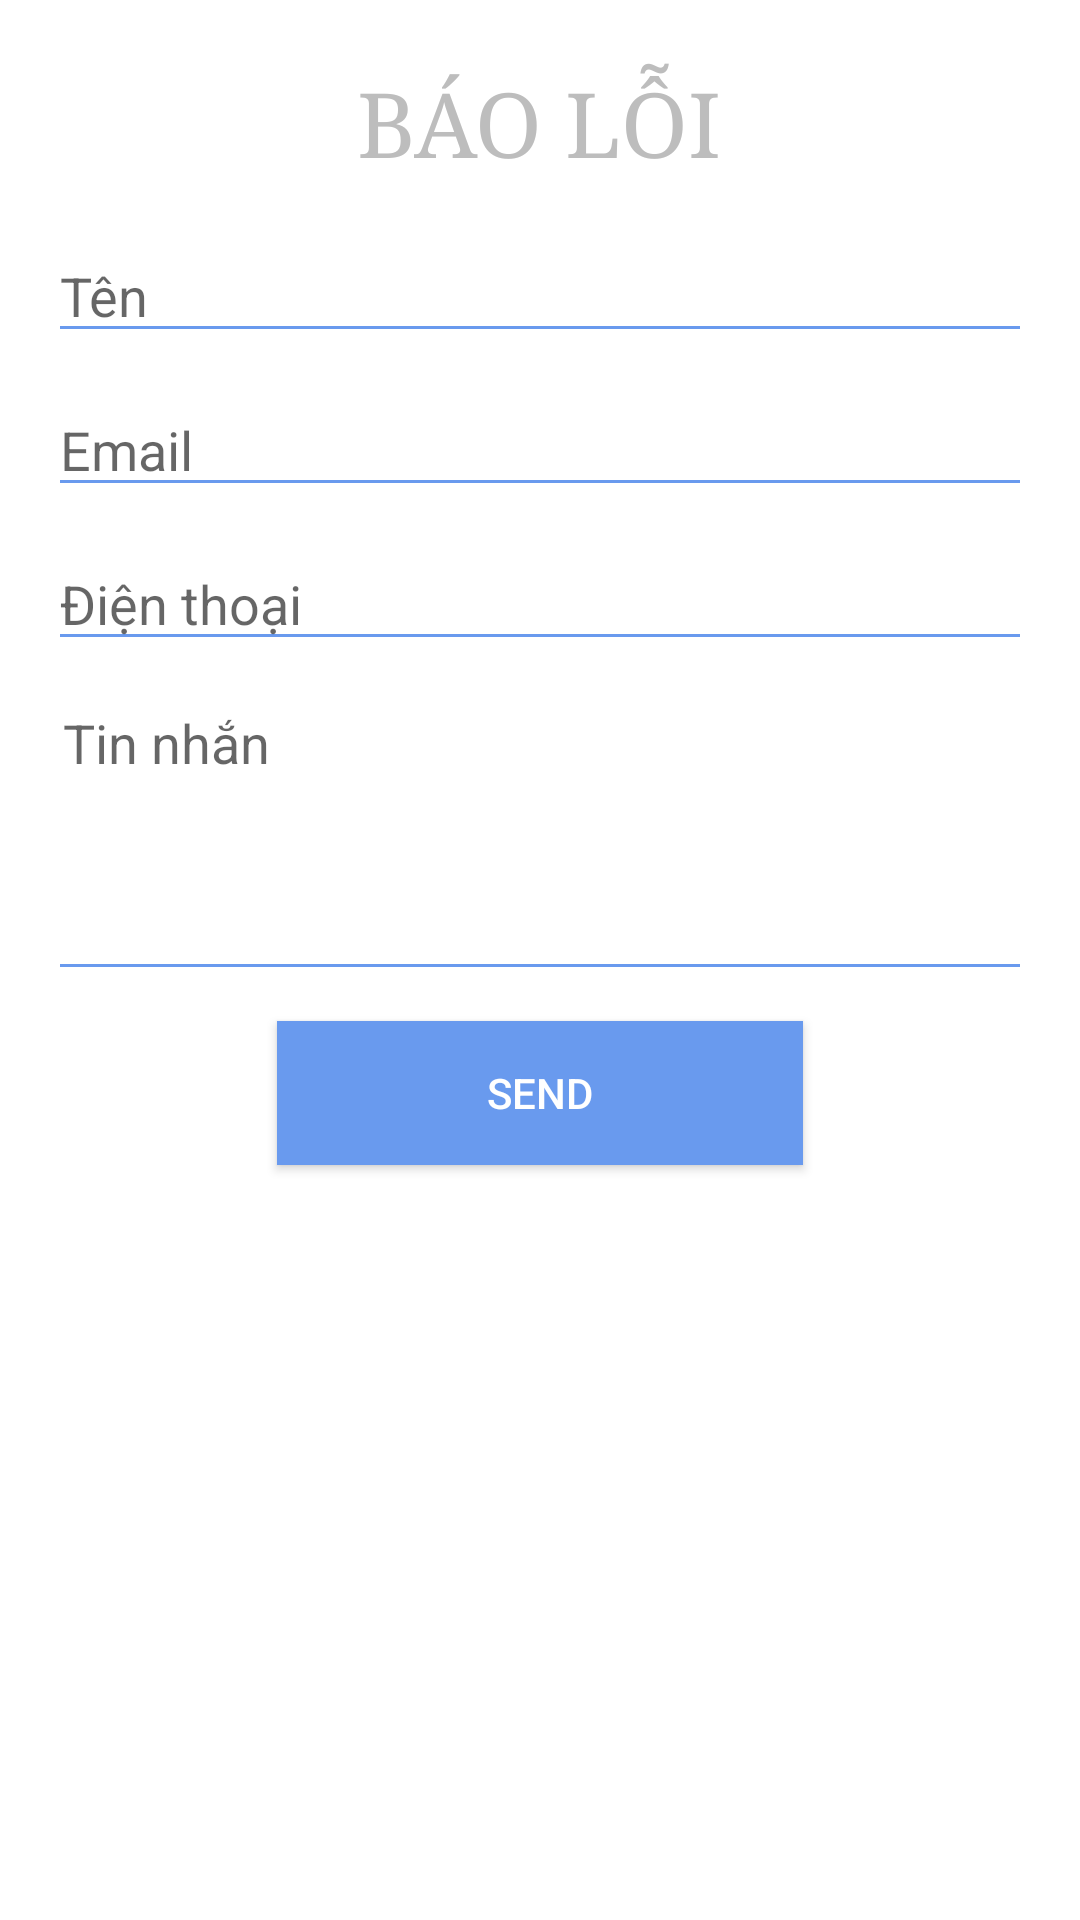

Write the Android layout XML for this screen, with the resource values it uses.
<!-- AndroidManifest.xml: application theme AppTheme -->
<!-- res/layout/fragment_contact.xml -->
<?xml version="1.0" encoding="utf-8"?>
<LinearLayout xmlns:android="http://schemas.android.com/apk/res/android"
    android:layout_width="match_parent"
    android:layout_height="match_parent"
    android:background="#fff"
    android:orientation="vertical"
    android:padding="16dp">

    <TextView
        android:id="@+id/contact_form_title"
        android:layout_width="wrap_content"
        android:layout_height="wrap_content"
        android:layout_gravity="center_horizontal"
        android:layout_marginBottom="16dp"
        android:layout_marginTop="5dp"
        android:text="BÁO LỖI"
        android:textColor="@color/colorDark"
        android:textSize="30sp"
        android:typeface="serif" />

    <EditText
        android:layout_width="fill_parent"
        android:layout_height="wrap_content"
        android:backgroundTint="@color/colorPrimaryDark"
        android:hint="Tên"
        android:inputType="textPersonName" />

    <EditText
        android:layout_width="fill_parent"
        android:layout_height="wrap_content"
        android:layout_marginBottom="10dp"
        android:layout_marginTop="10dp"
        android:backgroundTint="@color/colorPrimaryDark"
        android:hint="Email"
        android:inputType="textEmailAddress" />

    <EditText
        android:layout_width="fill_parent"
        android:layout_height="wrap_content"
        android:backgroundTint="@color/colorPrimaryDark"
        android:hint="Điện thoại"
        android:inputType="phone" />

    <EditText
        android:layout_width="fill_parent"
        android:layout_height="100dp"
        android:layout_marginBottom="10dp"
        android:layout_marginTop="10dp"
        android:backgroundTint="@color/colorPrimaryDark"
        android:gravity="top"
        android:hint="Tin nhắn"
        android:fitsSystemWindows="true"
        android:breakStrategy="balanced"
        android:inputType="textMultiLine"
        android:singleLine="false"
        android:padding="5dp" />

    <Button
        android:id="@+id/btnSend"
        android:layout_width="wrap_content"
        android:layout_height="wrap_content"
        android:layout_gravity="center_horizontal"
        android:background="@color/colorPrimaryDark"
        android:elevation="4dp"
        android:paddingLeft="70dp"
        android:paddingRight="70dp"
        android:text="Send"
        android:textColor="#fff" />
</LinearLayout>
<!-- resources referenced by this layout -->
<resources>
  <color name="colorDark">#BDBDBD</color>
  <color name="colorPrimaryDark">#699AEE</color>
  <style name="AppTheme" parent="Theme.AppCompat.Light.NoActionBar">
          
          <item name="colorPrimary">@color/colorPrimary</item>
          <item name="colorPrimaryDark">@color/colorPrimaryDark</item>
          <item name="colorAccent">@color/colorAccent</item>
      </style>
  <color name="colorPrimary">#699AEE</color>
  <color name="colorAccent">#ff4081</color>
</resources>
